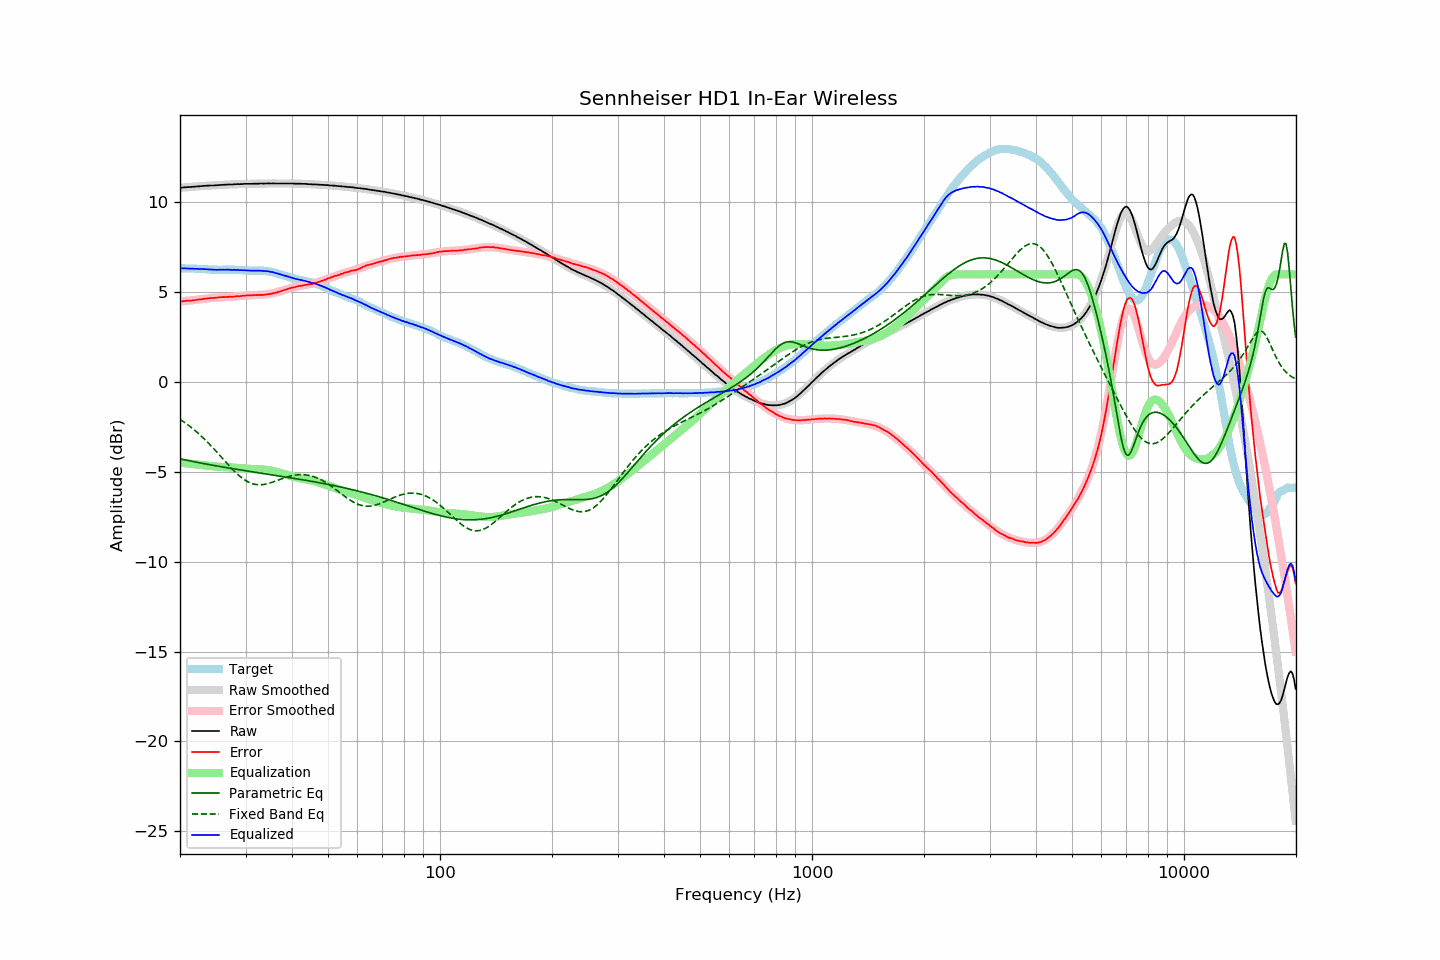

Source data for this figure (header and first rows):
frequency, raw, error, smoothed, error_smoothed, equalization, parametric_eq, fixed_band_eq, equalized_raw, equalized_smoothed, target
20.00, 10.82, 4.49, 10.82, 4.48, -4.48, -4.28, -2.07, 6.33, 6.33, 6.33
20.20, 10.83, 4.50, 10.83, 4.49, -4.49, -4.29, -2.13, 6.33, 6.33, 6.33
20.40, 10.84, 4.51, 10.83, 4.50, -4.50, -4.31, -2.19, 6.33, 6.33, 6.33
20.61, 10.85, 4.52, 10.84, 4.51, -4.51, -4.33, -2.26, 6.33, 6.33, 6.33
20.81, 10.85, 4.53, 10.85, 4.52, -4.52, -4.35, -2.32, 6.33, 6.33, 6.32
21.02, 10.86, 4.54, 10.86, 4.53, -4.53, -4.37, -2.39, 6.33, 6.32, 6.32
21.23, 10.86, 4.54, 10.86, 4.54, -4.54, -4.39, -2.45, 6.32, 6.32, 6.32
21.44, 10.87, 4.54, 10.87, 4.55, -4.55, -4.40, -2.52, 6.32, 6.32, 6.33
21.66, 10.88, 4.56, 10.88, 4.56, -4.56, -4.42, -2.60, 6.32, 6.32, 6.32
21.87, 10.88, 4.56, 10.88, 4.57, -4.57, -4.44, -2.67, 6.31, 6.31, 6.32
22.09, 10.89, 4.58, 10.89, 4.58, -4.58, -4.46, -2.75, 6.31, 6.31, 6.31
22.31, 10.90, 4.59, 10.90, 4.59, -4.59, -4.47, -2.82, 6.31, 6.31, 6.31
22.54, 10.90, 4.60, 10.90, 4.60, -4.60, -4.49, -2.90, 6.30, 6.30, 6.30
22.76, 10.91, 4.61, 10.91, 4.61, -4.61, -4.51, -2.99, 6.30, 6.30, 6.30
22.99, 10.92, 4.62, 10.91, 4.62, -4.62, -4.52, -3.07, 6.29, 6.29, 6.30
23.22, 10.93, 4.64, 10.92, 4.63, -4.63, -4.54, -3.16, 6.29, 6.29, 6.29
23.45, 10.93, 4.64, 10.93, 4.64, -4.64, -4.56, -3.24, 6.28, 6.28, 6.29
23.69, 10.94, 4.66, 10.93, 4.66, -4.66, -4.57, -3.33, 6.28, 6.28, 6.28
23.92, 10.94, 4.67, 10.94, 4.67, -4.67, -4.59, -3.43, 6.27, 6.27, 6.26
24.16, 10.95, 4.68, 10.94, 4.68, -4.68, -4.61, -3.52, 6.27, 6.27, 6.26
24.40, 10.95, 4.68, 10.95, 4.68, -4.68, -4.62, -3.61, 6.26, 6.26, 6.26
24.65, 10.95, 4.69, 10.95, 4.69, -4.69, -4.64, -3.71, 6.25, 6.26, 6.26
24.89, 10.96, 4.70, 10.96, 4.70, -4.70, -4.66, -3.81, 6.26, 6.26, 6.26
25.14, 10.96, 4.70, 10.96, 4.71, -4.71, -4.67, -3.91, 6.25, 6.26, 6.26
25.39, 10.97, 4.72, 10.97, 4.71, -4.71, -4.69, -4.01, 6.25, 6.26, 6.25
25.65, 10.98, 4.73, 10.97, 4.72, -4.72, -4.70, -4.11, 6.26, 6.25, 6.25
25.91, 10.98, 4.73, 10.98, 4.72, -4.72, -4.72, -4.21, 6.25, 6.25, 6.25
26.16, 10.99, 4.73, 10.98, 4.73, -4.73, -4.73, -4.31, 6.26, 6.25, 6.26
26.43, 10.99, 4.73, 10.99, 4.73, -4.73, -4.75, -4.41, 6.25, 6.26, 6.26
26.69, 11.00, 4.74, 10.99, 4.74, -4.74, -4.76, -4.51, 6.26, 6.26, 6.26
26.96, 11.00, 4.74, 11.00, 4.74, -4.74, -4.78, -4.61, 6.25, 6.25, 6.25
27.23, 11.01, 4.75, 11.00, 4.75, -4.75, -4.79, -4.70, 6.26, 6.25, 6.25
27.50, 11.00, 4.75, 11.01, 4.76, -4.76, -4.81, -4.80, 6.24, 6.25, 6.25
27.77, 11.01, 4.75, 11.01, 4.76, -4.76, -4.82, -4.89, 6.25, 6.25, 6.26
28.05, 11.02, 4.77, 11.02, 4.77, -4.77, -4.84, -4.98, 6.25, 6.25, 6.25
28.33, 11.02, 4.77, 11.02, 4.77, -4.77, -4.85, -5.07, 6.25, 6.25, 6.25
28.62, 11.03, 4.79, 11.02, 4.78, -4.78, -4.87, -5.15, 6.25, 6.24, 6.24
28.90, 11.02, 4.77, 11.02, 4.79, -4.79, -4.88, -5.23, 6.23, 6.24, 6.25
29.19, 11.03, 4.79, 11.03, 4.79, -4.79, -4.90, -5.30, 6.23, 6.23, 6.23
29.48, 11.03, 4.80, 11.03, 4.80, -4.80, -4.91, -5.37, 6.23, 6.23, 6.22
29.78, 11.04, 4.82, 11.03, 4.81, -4.81, -4.92, -5.43, 6.23, 6.22, 6.22
30.08, 11.04, 4.82, 11.03, 4.82, -4.82, -4.94, -5.49, 6.22, 6.22, 6.22
30.38, 11.04, 4.83, 11.04, 4.82, -4.82, -4.95, -5.54, 6.22, 6.22, 6.21
30.68, 11.04, 4.83, 11.04, 4.83, -4.83, -4.97, -5.59, 6.21, 6.21, 6.21
30.99, 11.04, 4.83, 11.04, 4.83, -4.83, -4.98, -5.62, 6.21, 6.21, 6.20
31.30, 11.04, 4.83, 11.04, 4.83, -4.83, -4.99, -5.66, 6.20, 6.21, 6.20
31.61, 11.05, 4.85, 11.05, 4.84, -4.84, -5.01, -5.68, 6.21, 6.21, 6.20
31.93, 11.05, 4.85, 11.05, 4.84, -4.84, -5.02, -5.70, 6.21, 6.20, 6.20
32.24, 11.05, 4.84, 11.05, 4.85, -4.85, -5.04, -5.71, 6.20, 6.20, 6.21
32.57, 11.05, 4.85, 11.05, 4.85, -4.85, -5.05, -5.72, 6.20, 6.20, 6.19
32.89, 11.06, 4.86, 11.05, 4.85, -4.85, -5.06, -5.72, 6.20, 6.20, 6.20
33.22, 11.06, 4.86, 11.05, 4.86, -4.86, -5.08, -5.71, 6.20, 6.19, 6.20
33.55, 11.05, 4.85, 11.06, 4.87, -4.87, -5.09, -5.70, 6.18, 6.19, 6.20
33.89, 11.06, 4.87, 11.06, 4.87, -4.87, -5.11, -5.69, 6.18, 6.18, 6.18
34.23, 11.06, 4.89, 11.06, 4.88, -4.88, -5.12, -5.67, 6.17, 6.17, 6.17
34.57, 11.07, 4.90, 11.06, 4.90, -4.90, -5.13, -5.64, 6.17, 6.16, 6.17
34.92, 11.06, 4.91, 11.06, 4.91, -4.91, -5.15, -5.62, 6.15, 6.15, 6.15
35.27, 11.06, 4.91, 11.06, 4.93, -4.93, -5.16, -5.59, 6.13, 6.13, 6.14
35.62, 11.07, 4.96, 11.06, 4.95, -4.95, -5.18, -5.56, 6.12, 6.11, 6.11
35.97, 11.06, 4.96, 11.06, 4.97, -4.97, -5.19, -5.53, 6.09, 6.09, 6.10
... 635 more rows
